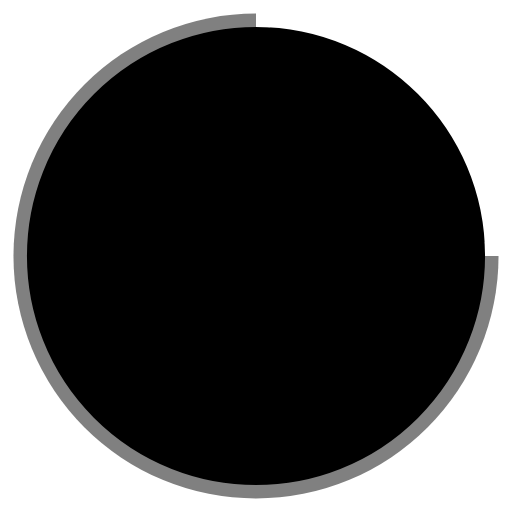
t = 0.00 s
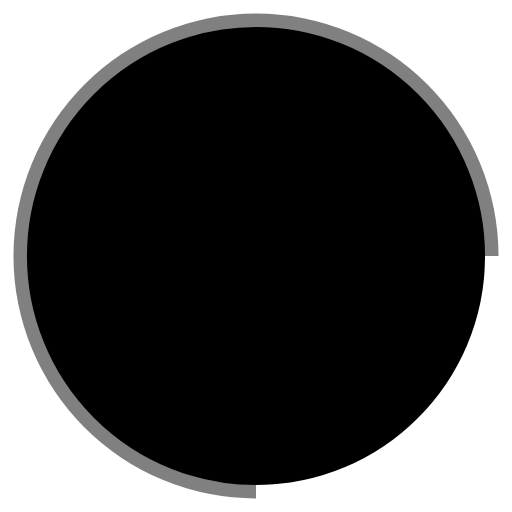
t = 0.25 s
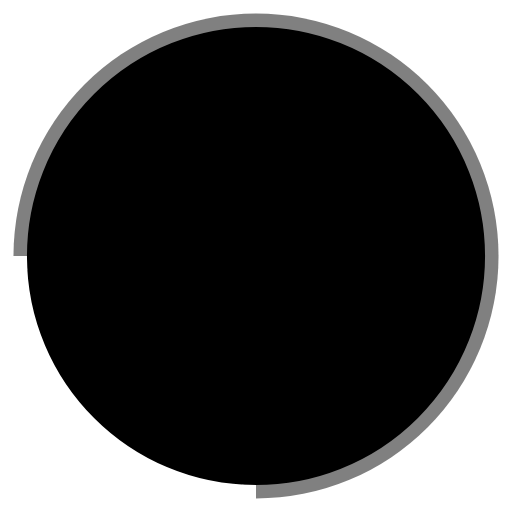
t = 0.50 s
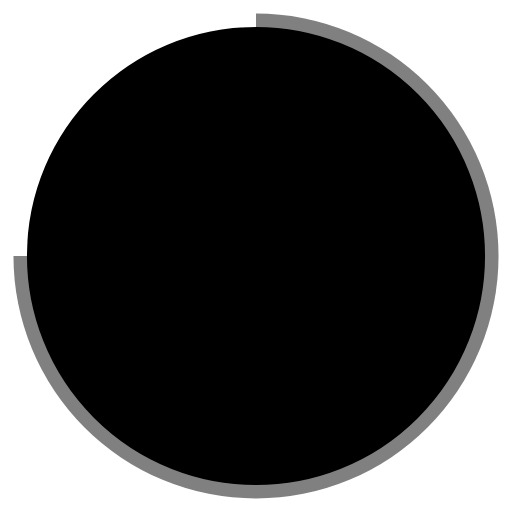
t = 0.75 s

The animated SVG that drew these frames (rendered in a browser with its animation timeline set to each time). Animation: 1 SMIL element (animateTransform=1); one cycle of 1.00 s, repeats indefinitely.

<svg xmlns="http://www.w3.org/2000/svg" width="38" height="38" viewBox="0 0 38 38" stroke="#fff">
    <g fill="" fill-rule="evenodd">
        <g transform="translate(1 1)" stroke-width="2">
            <circle stroke-opacity=".5" cx="18" cy="18" r="18"/>
            <path d="M36 18c0-9.94-8.06-18-18-18" transform="rotate(19.3093 18 18)">
                <animateTransform attributeName="transform" type="rotate" from="0 18 18" to="360 18 18" dur="1s" repeatCount="indefinite"/>
            </path>
        </g>
    </g>
</svg>